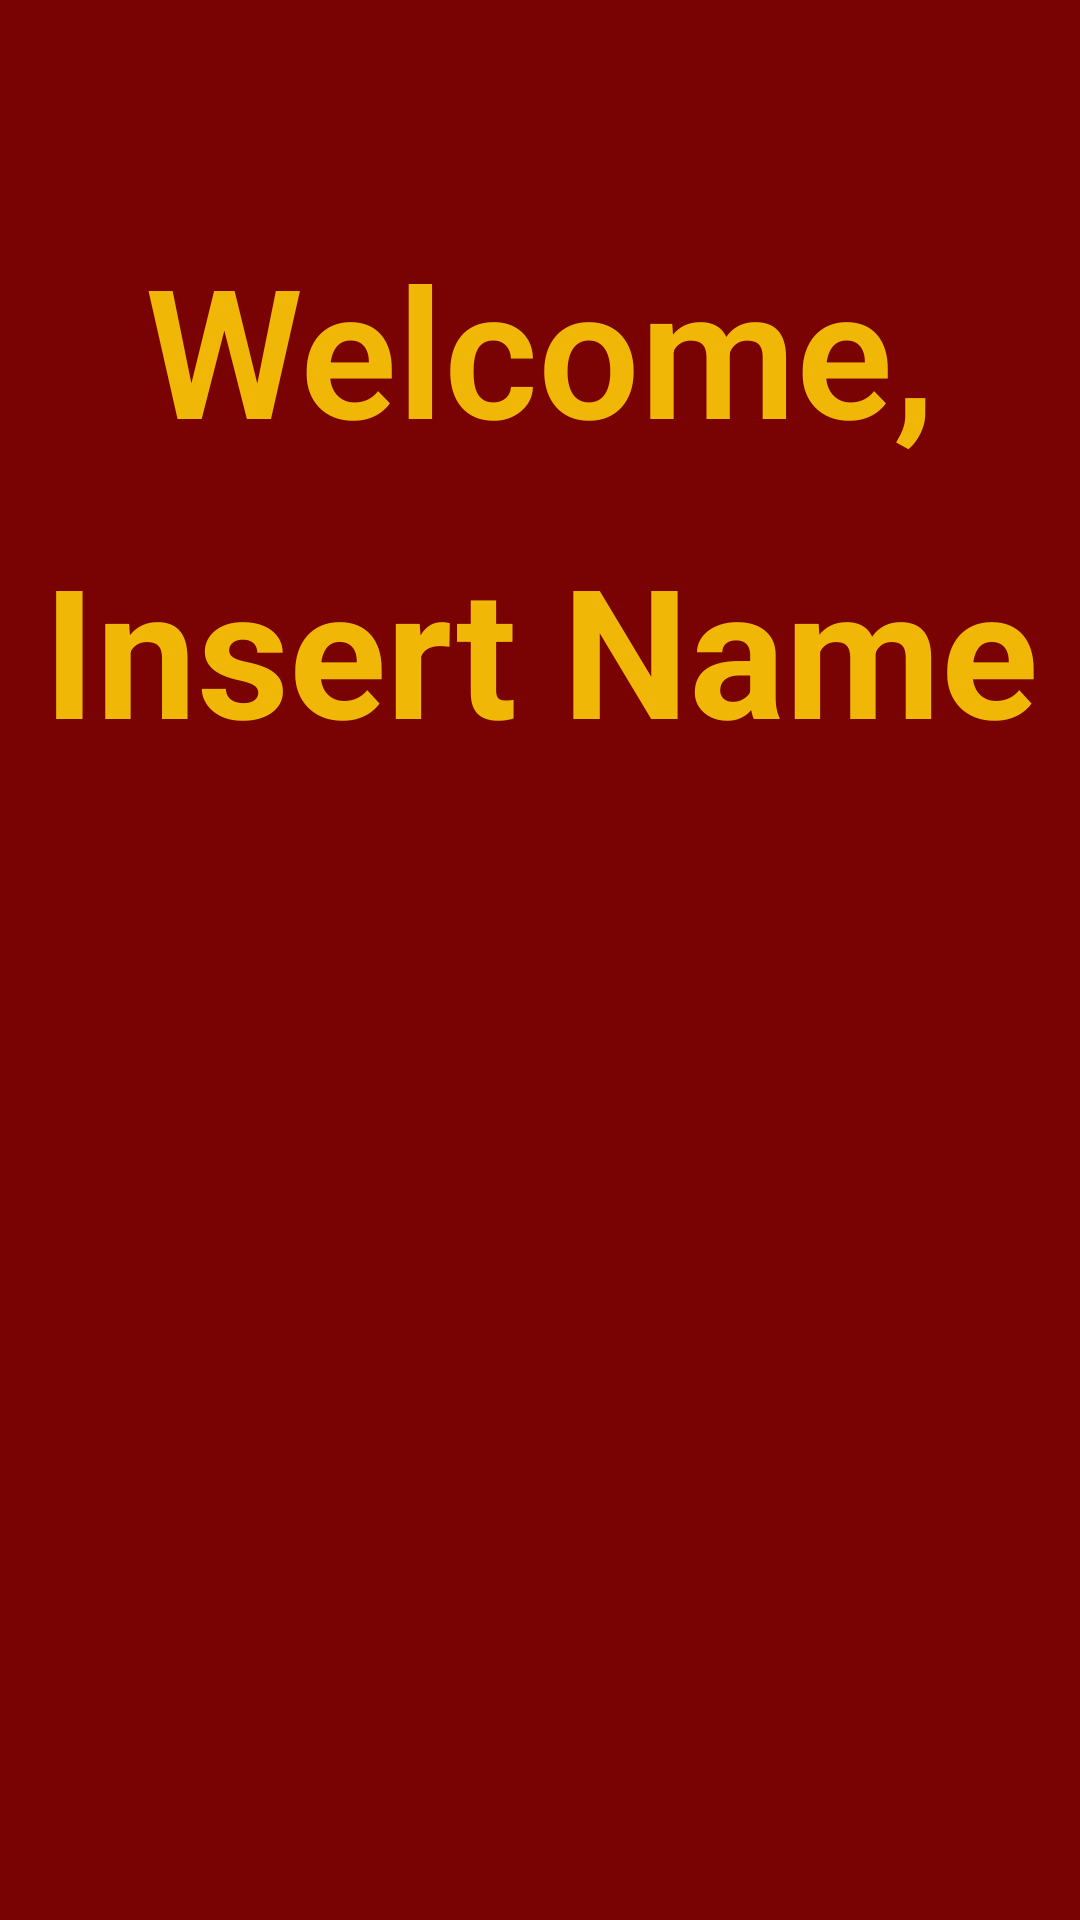

Android layout source for this screen:
<!-- AndroidManifest.xml: application theme Theme.Test -->
<!-- res/layout/activity_student_homepage.xml -->
<?xml version="1.0" encoding="utf-8"?>
<androidx.constraintlayout.widget.ConstraintLayout xmlns:android="http://schemas.android.com/apk/res/android"
    xmlns:app="http://schemas.android.com/apk/res-auto"
    xmlns:tools="http://schemas.android.com/tools"
    android:layout_width="match_parent"
    android:layout_height="match_parent"
    android:background="@color/main_background"
    tools:context=".StudentHomepageActivity">



    <TextView
        android:id="@+id/welcomeId"
        android:layout_width="wrap_content"
        android:layout_height="wrap_content"
        android:layout_marginTop="76dp"
        android:fontFamily="sans-serif-light"
        android:text="Welcome,"
        android:textAlignment="center"
        android:textAllCaps="false"
        android:textColor="@color/font_color"
        android:textSize="60sp"
        android:textStyle="bold"
        app:layout_constraintEnd_toEndOf="parent"
        app:layout_constraintStart_toStartOf="parent"
        app:layout_constraintTop_toTopOf="parent" />

    <TextView
        android:id="@+id/userNameBox"
        android:layout_width="wrap_content"
        android:layout_height="wrap_content"
        android:layout_marginTop="20dp"
        android:text="Insert Name"
        android:textAlignment="center"
        android:textAllCaps="false"
        android:textColor="@color/font_color"
        android:textSize="60sp"
        android:textStyle="bold"
        app:layout_constraintEnd_toEndOf="parent"
        app:layout_constraintStart_toStartOf="parent"
        app:layout_constraintTop_toBottomOf="@+id/welcomeId" />

    <Button
        android:id="@+id/timeline_button"
        android:layout_width="wrap_content"
        android:layout_height="wrap_content"
        android:layout_marginTop="398dp"
        android:text="View Timeline"
        android:background="@drawable/roundbuttons"
        android:textColor="@color/font_color"
        app:layout_constraintEnd_toEndOf="parent"
        app:layout_constraintStart_toStartOf="parent"
        app:layout_constraintTop_toBottomOf="@+id/userNameBox" />

</androidx.constraintlayout.widget.ConstraintLayout>
<!-- resources referenced by this layout -->
<resources>
  <color name="font_color">#F0B706</color>
  <color name="main_background">#790303</color>
  <!-- drawable roundbuttons (drawable) -->
  <?xml version="1.0" encoding="utf-8"?>
  <shape xmlns:android="http://schemas.android.com/apk/res/android">
      <corners android:radius="15dp">
      </corners>
      <stroke android:color="@color/white">
      </stroke>
  </shape>
  <style name="Theme.Test" parent="Theme.MaterialComponents.DayNight.DarkActionBar">
          
          <item name="colorPrimary">@color/black</item>
          <item name="colorPrimaryVariant">@color/purple_700</item>
          <item name="colorOnPrimary">@color/white</item>
          
          <item name="colorSecondary">@color/teal_200</item>
          <item name="colorSecondaryVariant">@color/teal_700</item>
          <item name="colorOnSecondary">@color/black</item>
          
          <item name="android:statusBarColor">?attr/colorPrimaryVariant</item>
          
      </style>
  <color name="white">#FFFFFFFF</color>
  <color name="black">#FF000000</color>
  <color name="purple_700">#FF3700B3</color>
  <color name="teal_200">#FF03DAC5</color>
  <color name="teal_700">#FF018786</color>
</resources>
